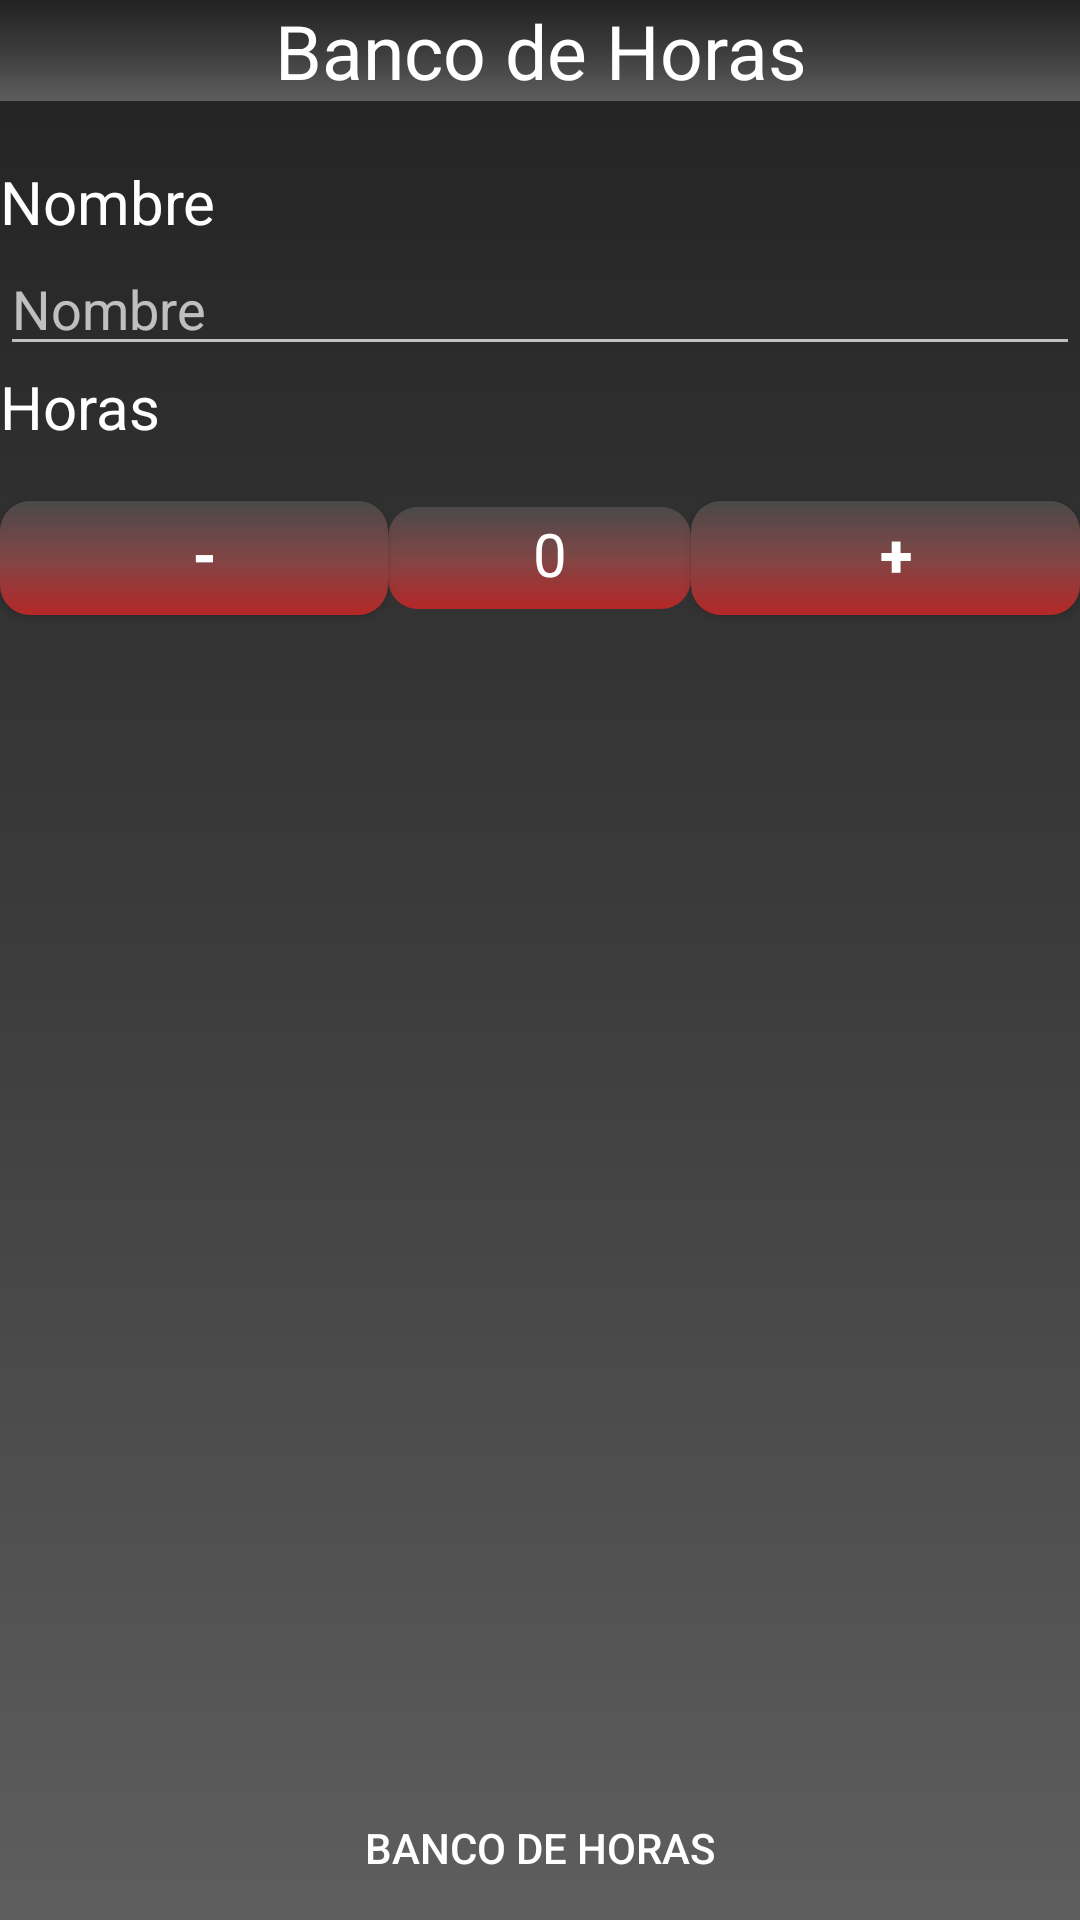

The Android layout XML behind this screen, and the referenced resources:
<!-- AndroidManifest.xml: application theme Theme.AppCompat.NoActionBar -->
<!-- res/layout/activity_creador_banco_horas.xml -->
<?xml version="1.0" encoding="utf-8"?>
<RelativeLayout xmlns:android="http://schemas.android.com/apk/res/android"
    xmlns:app="http://schemas.android.com/apk/res-auto"
    xmlns:tools="http://schemas.android.com/tools"
    android:layout_width="match_parent"
    android:layout_height="match_parent"
    android:orientation="vertical"
    android:background="@drawable/bc_fondo"
    tools:context=".CreadorBancoHorasActivity">

    <TextView
        android:id="@+id/tvTexto"
        android:layout_width="match_parent"
        android:layout_height="wrap_content"
        android:text="@string/banco_horas"
        android:textSize="25dp"
        android:textColor="@color/white"
        android:gravity="center"
        android:background="@drawable/bc_fondo"
        app:layout_constraintBottom_toBottomOf="parent"
        app:layout_constraintLeft_toLeftOf="parent"
        app:layout_constraintRight_toRightOf="parent"
        app:layout_constraintTop_toTopOf="parent" />

    <TextView
        android:id="@+id/tvNombre"
        android:layout_width="wrap_content"
        android:layout_height="wrap_content"
        android:text="@string/nombre"
        android:textSize="20dp"
        android:textColor="@color/white"
        android:background="@drawable/bt_redondo_morado"
        android:layout_below="@+id/tvTexto"
        android:layout_marginTop="20dp"
        app:layout_constraintBottom_toBottomOf="parent"
        app:layout_constraintLeft_toLeftOf="parent"
        app:layout_constraintRight_toRightOf="parent"
        app:layout_constraintTop_toTopOf="parent" />

    <EditText
        android:id="@+id/etNombre"
        android:layout_width="match_parent"
        android:layout_height="wrap_content"
        android:hint="@string/nombre"
        android:maxLength="30"
        android:layout_below="@+id/tvNombre" />

    <TextView
        android:id="@+id/tvHoras"
        android:layout_width="wrap_content"
        android:layout_height="wrap_content"
        android:text="@string/horas"
        android:textSize="20dp"
        android:textColor="@color/white"
        android:background="@drawable/bt_redondo_morado"
        android:layout_below="@+id/etNombre"
        app:layout_constraintBottom_toBottomOf="parent"
        app:layout_constraintLeft_toLeftOf="parent"
        app:layout_constraintRight_toRightOf="parent"
        app:layout_constraintTop_toTopOf="parent"/>

    <LinearLayout
        android:id="@+id/llHorasNum"
        android:layout_width="match_parent"
        android:layout_height="wrap_content"
        android:orientation="horizontal"
        android:layout_below="@+id/tvHoras"
        android:layout_marginTop="10dp">

        <Button
            android:id="@+id/btHorasNumMas"
            android:layout_width="wrap_content"
            android:layout_height="wrap_content"
            android:onClick="onClickRestar"
            android:layout_weight="0.5"
            android:text="-"
            android:textStyle="bold"
            android:gravity="center"
            android:textSize="20dp"
            android:textColor="@color/white"
            android:background="@drawable/bt_redondo_rojo"
            />

        <TextView
            android:id="@+id/tvHorasNum"
            android:layout_width="wrap_content"
            android:layout_height="wrap_content"
            android:layout_weight="1"
            android:text="0"
            android:gravity="center"
            android:textSize="20dp"
            android:textColor="@color/white"
            android:background="@drawable/bt_redondo_rojo"
            />

        <Button
            android:id="@+id/btHorasNumMenos"
            android:layout_width="wrap_content"
            android:layout_height="wrap_content"
            android:onClick="onClickSumar"
            android:layout_weight="0.5"
            android:text="+"
            android:textStyle="bold"
            android:gravity="center"
            android:textSize="20dp"
            android:textColor="@color/white"
            android:background="@drawable/bt_redondo_rojo"
            />

    </LinearLayout>

    <Button
        android:id="@+id/btCrearBanco"
        android:onClick="onClickCrearBanco"
        android:layout_width="match_parent"
        android:layout_height="wrap_content"
        android:text="@string/banco_horas"
        android:textColor="@color/white"
        android:background="@drawable/bt_redondo_morado"
        android:layout_alignParentBottom="true"
        />

</RelativeLayout>
<!-- resources referenced by this layout -->
<resources>
  <color name="white">#FFFFFFFF</color>
  <!-- drawable bc_fondo (drawable) -->
  <?xml version="1.0" encoding="utf-8"?>
  <shape xmlns:android="http://schemas.android.com/apk/res/android">
  
      <gradient
          android:angle="90"
          android:startColor="#5E5E5E"
          android:centerColor="#3C3C3C"
          android:endColor="#222222"
          />
  </shape>
  <!-- drawable bt_redondo_rojo (drawable) -->
  <?xml version="1.0" encoding="utf-8"?>
  <layer-list xmlns:android="http://schemas.android.com/apk/res/android">
  
      <item android:top="8dp" android:bottom="2dp">
          <shape android:shape="rectangle">
              <corners android:radius="10dip" />
              <padding android:top="10dp" android:bottom="7dp" android:left="7dp" android:right="0dp"/>
              <solid android:color="#F8F8F8"/>
              <gradient
                  android:angle="90"
                  android:startColor="#B52727"
                  android:centerColor="#804646"
                  android:endColor="#4A4949"
                  />
          </shape>
      </item>
  </layer-list>
  <string name="banco_horas">Banco de Horas</string>
  <string name="horas">Horas </string>
  <string name="nombre">Nombre </string>
</resources>
